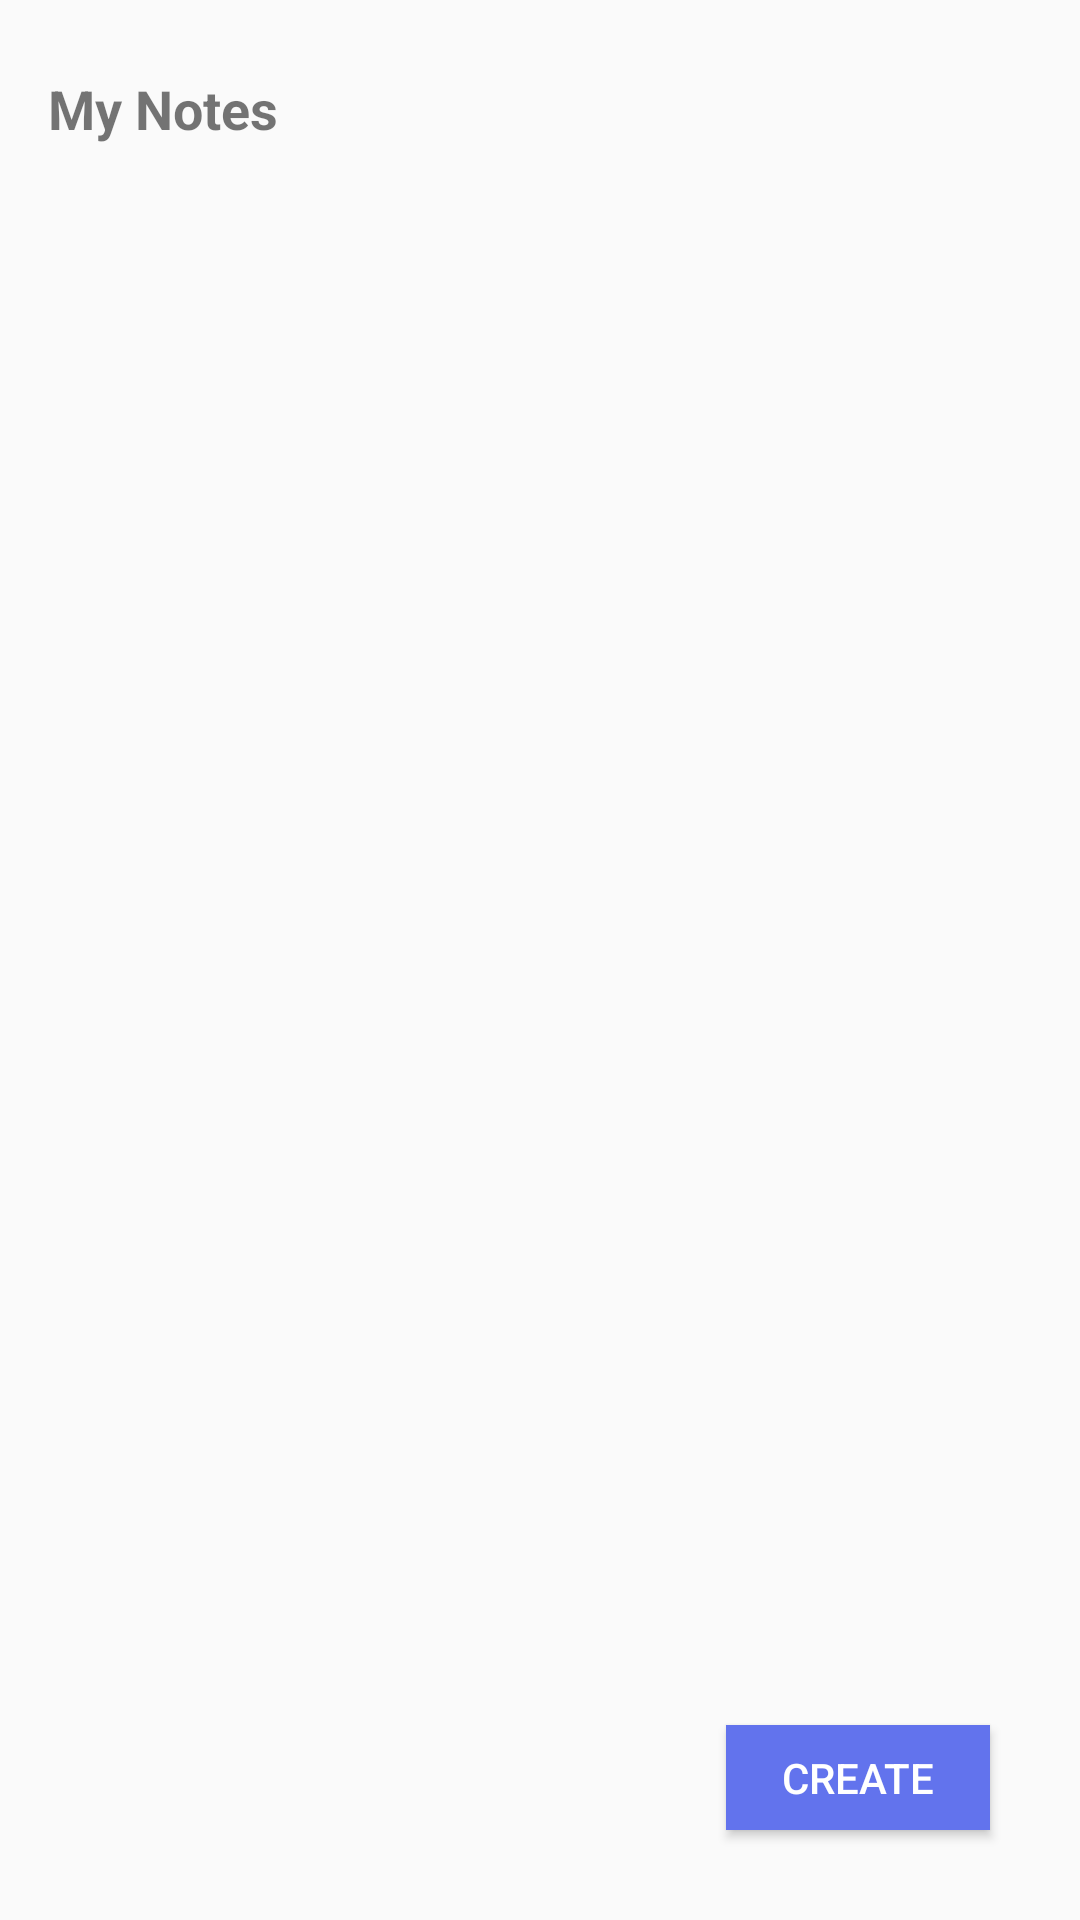

This screen was rendered from an Android layout file. Write that file and the resources it references.
<!-- AndroidManifest.xml: application theme Theme.SmartNotes -->
<!-- res/layout/fragment_notes.xml -->
<?xml version="1.0" encoding="utf-8"?>
<LinearLayout xmlns:android="http://schemas.android.com/apk/res/android"
    xmlns:app="http://schemas.android.com/apk/res-auto"
    xmlns:tools="http://schemas.android.com/tools"
    android:layout_width="match_parent"
    android:layout_height="match_parent"
    android:orientation="vertical"
    tools:context=".Notes">



    <androidx.constraintlayout.widget.ConstraintLayout
        android:layout_width="match_parent"
        android:layout_height="wrap_content"
        android:padding="16dp">

        <TextView
            android:id="@+id/textView"
            android:layout_width="wrap_content"
            android:layout_height="wrap_content"
            android:text="@string/my_notes"
            android:textAllCaps="false"
            android:textSize="18sp"
            android:textStyle="bold"
            app:layout_constraintBottom_toBottomOf="parent"
            app:layout_constraintEnd_toStartOf="@+id/imageView2"
            app:layout_constraintHorizontal_bias="0.5"
            app:layout_constraintHorizontal_chainStyle="spread_inside"
            app:layout_constraintStart_toStartOf="parent"
            app:layout_constraintTop_toTopOf="parent" />

        <ImageView
            android:id="@+id/imageView2"
            android:layout_width="40dp"
            android:layout_height="40dp"
            android:src="@mipmap/ic_launcher_round"
            android:contentDescription="@string/profile_picture"
            app:layout_constraintEnd_toEndOf="parent"
            app:layout_constraintHorizontal_bias="0.5"
            app:layout_constraintStart_toEndOf="@+id/textView"
            app:layout_constraintTop_toTopOf="parent" />


    </androidx.constraintlayout.widget.ConstraintLayout>
<RelativeLayout
    android:layout_width="match_parent"
    android:layout_height="match_parent">

    <androidx.recyclerview.widget.RecyclerView
        android:layout_width="match_parent"
        android:layout_height="match_parent"
        android:layout_margin="20dp"/>

    <Button
        android:id="@+id/notes_create"
        android:layout_width="wrap_content"
        android:layout_height="35dp"
        android:text="@string/create"
        android:layout_alignParentBottom="true"
        android:layout_alignParentEnd="true"
        android:layout_margin="30dp"
        android:background="@color/accentColor"
        android:textColor="#ffffff"
        />

</RelativeLayout>


</LinearLayout>
<!-- resources referenced by this layout -->
<resources>
  <color name="accentColor">#6273ed</color>
  <string name="create">Create</string>
  <string name="my_notes">My Notes</string>
  <string name="profile_picture">Profile Picture</string>
  <style name="Theme.SmartNotes" parent="@style/Theme.AppCompat.Light.NoActionBar">
          
          <item name="colorPrimary">@color/backgroundColor</item>
          <item name="colorPrimaryVariant">@color/backgroundColor</item>
          <item name="colorOnPrimary">@color/accentColor</item>
          <item name="android:windowFullscreen">true</item>
          
          
          <item name="android:statusBarColor" tools:targetApi="l">?attr/colorPrimaryVariant</item>
          
      </style>
  <color name="backgroundColor">#fbfcff</color>
</resources>
